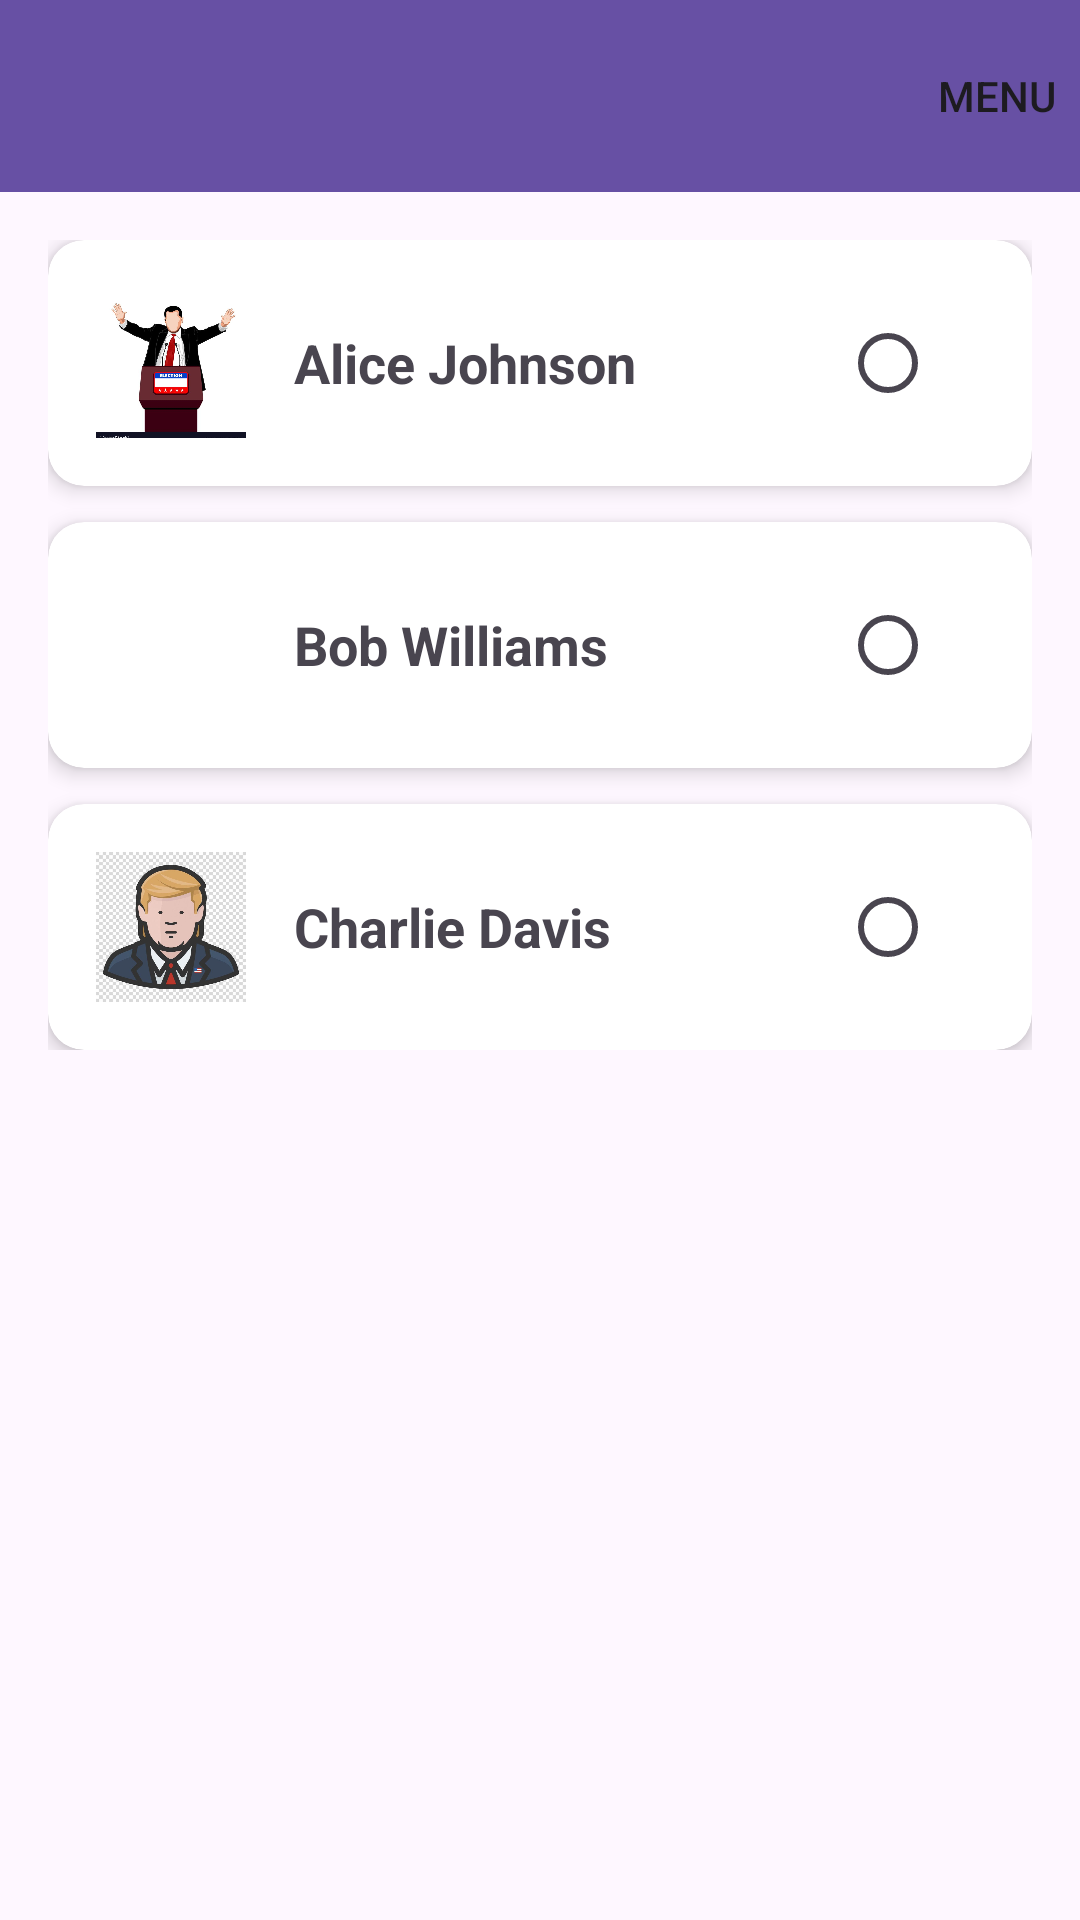

Android layout source for this screen:
<!-- AndroidManifest.xml: application theme Theme.SmartVote -->
<!-- res/layout/activity_landing_screen.xml -->
<?xml version="1.0" encoding="utf-8"?>
<androidx.drawerlayout.widget.DrawerLayout xmlns:android="http://schemas.android.com/apk/res/android"
    xmlns:app="http://schemas.android.com/apk/res-auto"
    xmlns:tools="http://schemas.android.com/tools"
    android:id="@+id/drawerLayout"
    android:layout_width="match_parent"
    android:layout_height="match_parent"
    tools:context=".LandingScreen">

    
    <androidx.constraintlayout.widget.ConstraintLayout
        android:layout_width="match_parent"
        android:layout_height="match_parent">

        
        <androidx.appcompat.widget.Toolbar
            android:id="@+id/toolbar"
            android:layout_width="match_parent"
            android:layout_height="wrap_content"
            android:background="?attr/colorPrimary"
            android:title="Landing Page"
            android:titleTextColor="@android:color/white"
            app:menu="@menu/menu_main"
            app:layout_constraintTop_toTopOf="parent"
            app:popupTheme="@style/ThemeOverlay.AppCompat.Light" />

        
        <LinearLayout
            android:layout_width="match_parent"
            android:layout_height="wrap_content"
            android:orientation="vertical"
            android:padding="16dp"
            app:layout_constraintTop_toBottomOf="@id/toolbar"
            app:layout_constraintStart_toStartOf="parent"
            app:layout_constraintEnd_toEndOf="parent">

            
            <androidx.cardview.widget.CardView
                android:layout_width="match_parent"
                android:layout_height="wrap_content"
                android:layout_marginBottom="12dp"
                app:cardCornerRadius="12dp"
                app:cardElevation="4dp">

                <LinearLayout
                    android:layout_width="match_parent"
                    android:layout_height="wrap_content"
                    android:orientation="horizontal"
                    android:padding="16dp"
                    android:gravity="center_vertical">

                    <ImageView
                        android:layout_width="50dp"
                        android:layout_height="50dp"
                        android:src="@drawable/candidate1"
                        android:scaleType="centerCrop"
                        android:layout_marginEnd="16dp" />

                    <TextView
                        android:layout_width="0dp"
                        android:layout_height="wrap_content"
                        android:layout_weight="1"
                        android:text="Alice Johnson"
                        android:textSize="18sp"
                        android:textStyle="bold" />

                    <RadioButton
                        android:id="@+id/rbCandidate1"
                        android:layout_width="wrap_content"
                        android:layout_height="wrap_content" />
                </LinearLayout>

            </androidx.cardview.widget.CardView>

            
            <androidx.cardview.widget.CardView
                android:layout_width="match_parent"
                android:layout_height="wrap_content"
                android:layout_marginBottom="12dp"
                app:cardCornerRadius="12dp"
                app:cardElevation="4dp">

                <LinearLayout
                    android:layout_width="match_parent"
                    android:layout_height="wrap_content"
                    android:orientation="horizontal"
                    android:padding="16dp"
                    android:gravity="center_vertical">

                    <ImageView
                        android:layout_width="50dp"
                        android:layout_height="50dp"
                        android:src="@drawable/candidate2"
                        android:scaleType="centerCrop"
                        android:layout_marginEnd="16dp" />

                    <TextView
                        android:layout_width="0dp"
                        android:layout_height="wrap_content"
                        android:layout_weight="1"
                        android:text="Bob Williams"
                        android:textSize="18sp"
                        android:textStyle="bold" />

                    <RadioButton
                        android:id="@+id/rbCandidate2"
                        android:layout_width="wrap_content"
                        android:layout_height="wrap_content" />
                </LinearLayout>

            </androidx.cardview.widget.CardView>

            
            <androidx.cardview.widget.CardView
                android:layout_width="match_parent"
                android:layout_height="wrap_content"
                app:cardCornerRadius="12dp"
                app:cardElevation="4dp">

                <LinearLayout
                    android:layout_width="match_parent"
                    android:layout_height="wrap_content"
                    android:orientation="horizontal"
                    android:padding="16dp"
                    android:gravity="center_vertical">

                    <ImageView
                        android:layout_width="50dp"
                        android:layout_height="50dp"
                        android:src="@drawable/candidate3"
                        android:scaleType="centerCrop"
                        android:layout_marginEnd="16dp" />

                    <TextView
                        android:layout_width="0dp"
                        android:layout_height="wrap_content"
                        android:layout_weight="1"
                        android:text="@string/charlie_davis"
                        android:textSize="18sp"
                        android:textStyle="bold" />

                    <RadioButton
                        android:id="@+id/rbCandidate3"
                        android:layout_width="wrap_content"
                        android:layout_height="wrap_content" />
                </LinearLayout>

            </androidx.cardview.widget.CardView>

        </LinearLayout>

    </androidx.constraintlayout.widget.ConstraintLayout>

    
    <com.google.android.material.navigation.NavigationView
        android:id="@+id/navigationView"
        android:layout_width="280dp"
        android:layout_height="match_parent"
        android:layout_gravity="end"
        android:background="@android:color/white"/>

</androidx.drawerlayout.widget.DrawerLayout>
<!-- resources referenced by this layout -->
<resources>
  <!-- drawable candidate1: png bitmap (drawable, 34462 bytes) -->
  <!-- drawable candidate3: jpeg bitmap (drawable, 64365 bytes) -->
  <string name="charlie_davis">Charlie Davis</string>
  <style name="Theme.SmartVote" parent="Base.Theme.SmartVote" />
  <style name="Base.Theme.SmartVote" parent="Theme.Material3.DayNight.NoActionBar">
          
          
      </style>
</resources>
